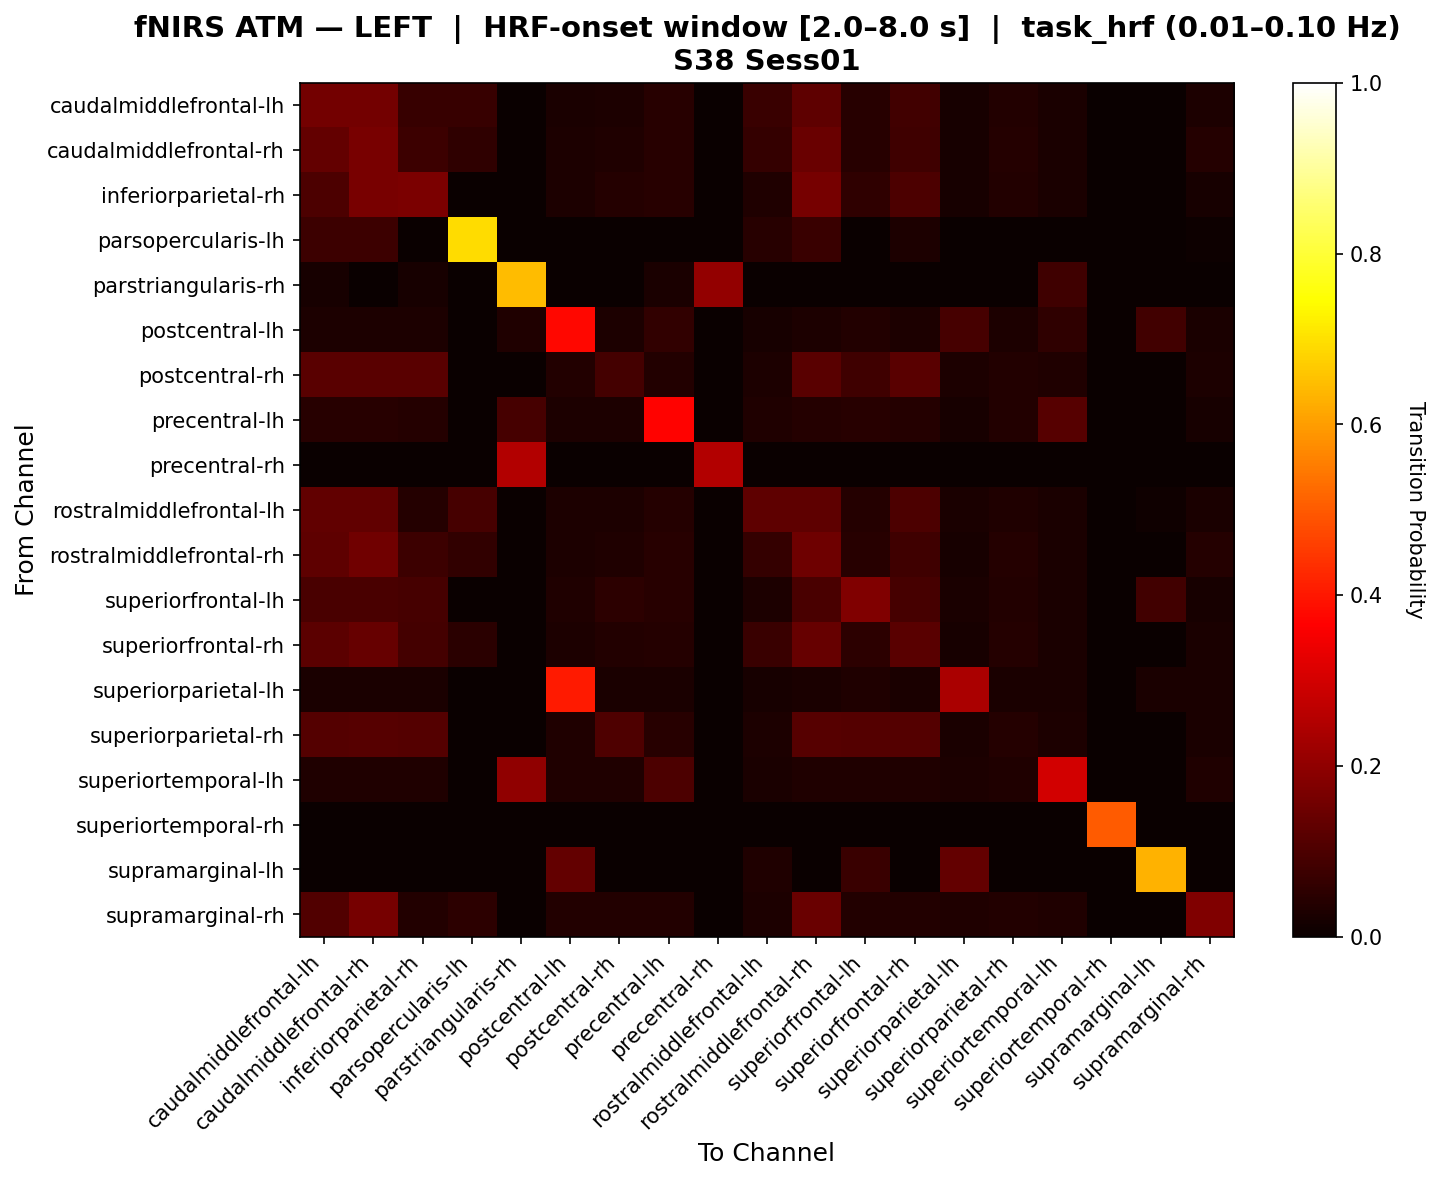

The file beside this chart, header and first rows:
, caudalmiddlefrontal-lh, caudalmiddlefrontal-rh, inferiorparietal-rh, parsopercularis-lh, parstriangularis-rh, postcentral-lh, postcentral-rh, precentral-lh, precentral-rh, rostralmiddlefrontal-lh, rostralmiddlefrontal-rh, superiorfrontal-lh, superiorfrontal-rh, superiorparietal-lh, superiorparietal-rh, superiortemporal-lh, superiortemporal-rh, supramarginal-lh, supramarginal-rh
caudalmiddlefrontal-lh, 0.1582, 0.1574, 0.06831, 0.06723, 0.001689, 0.02703, 0.03123, 0.04561, 0.0, 0.0716, 0.1288, 0.04643, 0.08507, 0.02027, 0.03716, 0.02365, 0.0, 0.0, 0.03036
caudalmiddlefrontal-rh, 0.1366, 0.1662, 0.07579, 0.05556, 0.0, 0.02857, 0.03204, 0.04643, 0.0, 0.06339, 0.1436, 0.04633, 0.07927, 0.02143, 0.03929, 0.025, 0.0, 0.0, 0.04058
inferiorparietal-rh, 0.09844, 0.1648, 0.1699, 0.0, 0.001712, 0.0274, 0.03959, 0.04452, 0.0, 0.03425, 0.1613, 0.055, 0.1004, 0.02055, 0.03596, 0.02397, 0.0, 0.0, 0.02226
parsopercularis-lh, 0.07767, 0.07767, 0.0, 0.6942, 0.0, 0.0, 0.0, 0.0, 0.0, 0.04369, 0.07282, 0.0, 0.02913, 0.0, 0.0, 0.0, 0.0, 0.0, 0.004854
parstriangularis-rh, 0.01961, 0.0, 0.01961, 0.0, 0.6483, 0.0, 0.0, 0.02459, 0.2059, 0.0, 0.0, 0.0, 0.0, 0.0, 0.0, 0.08197, 0.0, 0.0, 0.0
postcentral-lh, 0.03065, 0.03065, 0.03065, 0.0, 0.03125, 0.3757, 0.02874, 0.0619, 0.0, 0.02299, 0.03065, 0.0364, 0.03065, 0.09064, 0.03065, 0.05807, 0.0, 0.08549, 0.0249
postcentral-rh, 0.1209, 0.1209, 0.1209, 0.0, 0.0, 0.03521, 0.08627, 0.03756, 0.0, 0.02817, 0.1209, 0.07923, 0.1209, 0.02817, 0.03756, 0.03286, 0.0, 0.0, 0.03052
precentral-lh, 0.0434, 0.04514, 0.04167, 0.0, 0.09091, 0.02778, 0.02778, 0.3685, 0.0, 0.03299, 0.04167, 0.0434, 0.03993, 0.02083, 0.03819, 0.1152, 0.0, 0.0, 0.02257
precentral-rh, 0.0, 0.0, 0.0, 0.0, 0.25, 0.0, 0.0, 0.0, 0.25, 0.0, 0.0, 0.0, 0.0, 0.0, 0.0, 0.0, 0.0, 0.0, 0.0
rostralmiddlefrontal-lh, 0.131, 0.131, 0.04098, 0.09, 0.0, 0.02869, 0.02869, 0.04098, 0.0, 0.1251, 0.1269, 0.04098, 0.09893, 0.02459, 0.03279, 0.02664, 0.0, 0.008197, 0.02459
rostralmiddlefrontal-rh, 0.1255, 0.1541, 0.07779, 0.06107, 0.0, 0.03019, 0.03401, 0.04528, 0.0, 0.06454, 0.1503, 0.04533, 0.08161, 0.02264, 0.04151, 0.02642, 0.0, 0.0, 0.0398
superiorfrontal-lh, 0.09401, 0.09574, 0.09229, 0.0, 0.0, 0.03276, 0.0539, 0.0431, 0.0, 0.03103, 0.09401, 0.1764, 0.09229, 0.02586, 0.03793, 0.02414, 0.0, 0.08412, 0.02241
superiorfrontal-rh, 0.1223, 0.1381, 0.08866, 0.04762, 0.0, 0.02985, 0.03779, 0.04291, 0.0, 0.0714, 0.1381, 0.05085, 0.1204, 0.02239, 0.03918, 0.02612, 0.0, 0.0, 0.02425
superiorparietal-lh, 0.02715, 0.02715, 0.02715, 0.0, 0.0, 0.4035, 0.02715, 0.02715, 0.0, 0.02262, 0.02715, 0.03394, 0.02715, 0.2413, 0.02715, 0.02715, 0.0, 0.02715, 0.02715
superiorparietal-rh, 0.1118, 0.1138, 0.1097, 0.0, 0.0, 0.03226, 0.1037, 0.04435, 0.0, 0.02823, 0.1138, 0.1118, 0.1097, 0.02419, 0.04234, 0.02823, 0.0, 0.0, 0.02621
superiortemporal-lh, 0.03465, 0.03465, 0.03465, 0.0, 0.2006, 0.03465, 0.03465, 0.09987, 0.0, 0.02723, 0.03465, 0.03465, 0.03465, 0.0297, 0.03465, 0.2985, 0.0, 0.0, 0.03218
superiortemporal-rh, 0.0, 0.0, 0.0, 0.0, 0.0, 0.0, 0.0, 0.0, 0.0, 0.0, 0.0, 0.0, 0.0, 0.0, 0.0, 0.0, 0.5, 0.0, 0.0
supramarginal-lh, 0.0, 0.0, 0.0, 0.0, 0.0, 0.1333, 0.0, 0.0, 0.0, 0.03333, 0.0, 0.07037, 0.0, 0.1333, 0.0, 0.0, 0.0, 0.6296, 0.0
supramarginal-rh, 0.1086, 0.1621, 0.03714, 0.05357, 0.0, 0.03714, 0.03714, 0.03714, 0.0, 0.02857, 0.1443, 0.03714, 0.03714, 0.03143, 0.03714, 0.03429, 0.0, 0.0, 0.1771
